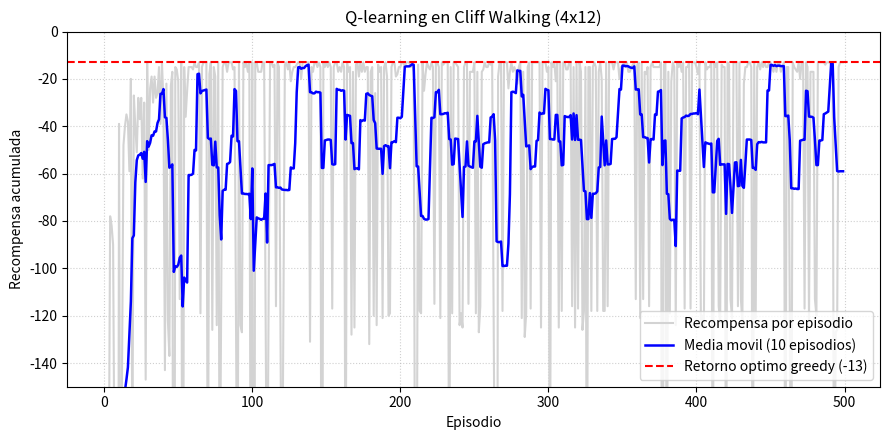

The script that saved this image:
"""
Ejercicio 1: Q-learning en Cliff Walking (Sutton & Barto)

"""

from __future__ import annotations
import random
from dataclasses import dataclass
import matplotlib.pyplot as plt


# 1. ENTORNO CLIFF WALKING (4x12)
@dataclass(frozen=True)
class Transition:
    nxt: str
    reward: float
    done: bool


class CliffWalkingEnv:
    def __init__(self):
        self.rows = 4
        self.cols = 12
        self.start = "3,0"
        self.goal = "3,11"
        self.cliffs = {f"3,{c}" for c in range(1, 11)}
        self.actions = ("N", "E", "S", "W")
        self.alpha = 0.5
        self.gamma = 1.0
        self.epsilon = 0.1
        self.episodes = 500
        self.max_steps = 200
        self.delta = {"N": (-1, 0), "E": (0, 1), "S": (1, 0), "W": (0, -1)}

        # Estados no terminales: toda la cuadricula excepto la meta (G)
        self.nonterminal = tuple(
            f"{r},{c}"
            for r in range(self.rows)
            for c in range(self.cols)
            if f"{r},{c}" != self.goal and f"{r},{c}" not in self.cliffs
        )

    def step(self, state: str, action: str) -> Transition:
        r, c = map(int, state.split(","))
        dr, dc = self.delta[action]
        nr, nc = r + dr, c + dc

        # Si choca contra el borde del mapa, permanece en la misma casilla
        if not (0 <= nr < self.rows and 0 <= nc < self.cols):
            nr, nc = r, c

        nxt = f"{nr},{nc}"

        # Reglas de Sutton & Barto (Ejemplo Cliff Walking):
        # - Caer al acantilado: penalizacion de -100, regresa a S (3,0), el episodio continua (done=False)
        if nxt in self.cliffs:
            return Transition(nxt=self.start, reward=-100.0, done=False)
        # - Llegar a la meta (G): recompensa de -1, el episodio termina (done=True)
        elif nxt == self.goal:
            return Transition(nxt=self.goal, reward=-1.0, done=True)
        # - Paso ordinario: recompensa de -1, el episodio continua (done=False)
        else:
            return Transition(nxt=nxt, reward=-1.0, done=False)


# 2. FUNCIONES DE AGENTE 

def empty_q(env: CliffWalkingEnv) -> dict[str, dict[str, float]]:
    return {s: {a: 0.0 for a in env.actions} for s in env.nonterminal}


def max_q(Q: dict[str, dict[str, float]], state: str, actions: tuple[str, ...]) -> float:
    if state not in Q:
        return 0.0
    return max(Q[state][a] for a in actions)


def argmax_action(Q: dict[str, dict[str, float]], state: str, actions: tuple[str, ...]) -> str:
    # Desempate en orden fijo: N, E, S, W
    best = actions[0]
    best_v = Q[state][best]
    for a in actions[1:]:
        if Q[state][a] > best_v:
            best, best_v = a, Q[state][a]
    return best


def epsilon_greedy(
    Q: dict[str, dict[str, float]],
    state: str,
    actions: tuple[str, ...],
    epsilon: float,
    rng: random.Random,
) -> str:
    if state not in Q:
        return actions[0]
    if rng.random() < epsilon:
        return rng.choice(list(actions))
    return argmax_action(Q, state, actions)


def td_target_q(
    env: CliffWalkingEnv,
    Q: dict[str, dict[str, float]],
    reward: float,
    nxt: str,
    done: bool,
) -> float:
    # Si s' es la meta (terminal), el valor futuro es 0.0
    # Si cayo al acantilado, s' es S (3,0) que si esta en Q
    future = 0.0 if done else max_q(Q, nxt, env.actions)
    return reward + env.gamma * future


def apply_update(
    Q: dict[str, dict[str, float]],
    state: str,
    action: str,
    target: float,
    alpha: float,
) -> float:
    old = Q[state][action]
    Q[state][action] = old + alpha * (target - old)
    return Q[state][action]


# 3. ENTRENAMIENTO DE Q-LEARNING
def train(env: CliffWalkingEnv, rng: random.Random) -> tuple[dict[str, dict[str, float]], list[float]]:
    Q = empty_q(env)
    returns: list[float] = []

    for ep in range(env.episodes):
        s = env.start
        G = 0.0
        for _step in range(env.max_steps):
            if s not in Q:
                break
            a = epsilon_greedy(Q, s, env.actions, env.epsilon, rng)
            tr = env.step(s, a)
            G += tr.reward

            target = td_target_q(env, Q, tr.reward, tr.nxt, tr.done)
            apply_update(Q, s, a, target, env.alpha)

            s = tr.nxt
            if tr.done:
                break
        returns.append(G)

    return Q, returns


# 4. EVALUACIÓN POLÍTICA GREEDY (epsilon = 0)
def evaluate_greedy(env: CliffWalkingEnv, Q: dict[str, dict[str, float]]) -> tuple[float, list[str], list[str]]:
    s = env.start
    G = 0.0
    path = [s]
    actions_taken = []

    for _ in range(env.max_steps):
        if s not in Q:
            break
        a = argmax_action(Q, s, env.actions)
        actions_taken.append(a)
        tr = env.step(s, a)
        G += tr.reward
        path.append(tr.nxt)
        s = tr.nxt
        if tr.done:
            break

    return G, actions_taken, path


def print_grid_policy(env: CliffWalkingEnv, Q: dict[str, dict[str, float]]) -> None:
    arrows = {"N": "↑", "E": "→", "S": "↓", "W": "←"}
    print("\nPolitica greedy aprendida (cuadricula 4x12):")
    print("-" * 50)
    for r in range(env.rows):
        row = []
        for c in range(env.cols):
            s = f"{r},{c}"
            if s == env.start:
                row.append(" S ")
            elif s == env.goal:
                row.append(" G ")
            elif s in env.cliffs:
                row.append(" C ")
            elif s in Q:
                best_a = argmax_action(Q, s, env.actions)
                row.append(f" {arrows[best_a]} ")
            else:
                row.append(" . ")
        print("".join(row))
    print("-" * 50)


# 5. GRAFICAR CURVA DE APRENDIZAJE
def plot_returns(returns: list[float], window: int = 10, filename: str = "curva_aprendizaje.png") -> None:
    smoothed = []
    for i in range(len(returns)):
        start = max(0, i - window + 1)
        smoothed.append(sum(returns[start : i + 1]) / (i - start + 1))

    plt.figure(figsize=(9, 4.5))
    plt.plot(returns, color="lightgray", label="Recompensa por episodio")
    plt.plot(smoothed, color="blue", linewidth=1.8, label=f"Media movil ({window} episodios)")
    plt.axhline(y=-13, color="red", linestyle="--", label="Retorno optimo greedy (-13)")
    plt.ylim(-150, 0)
    plt.xlabel("Episodio")
    plt.ylabel("Recompensa acumulada")
    plt.title("Q-learning en Cliff Walking (4x12)")
    plt.legend()
    plt.grid(True, linestyle=":", alpha=0.6)
    plt.tight_layout()
    plt.savefig(filename, dpi=300)
    print(f"\nGrafica guardada exitosamente en: {filename}")



# MAIN


if __name__ == "__main__":
    SEED = 42
    rng = random.Random(SEED)
    env = CliffWalkingEnv()

    print(f"Entrenando Q-learning en Cliff Walking 4x12 (Semilla={SEED}, Episodios={env.episodes})...")
    Q, returns = train(env, rng)

    ret, actions, path = evaluate_greedy(env, Q)
    print("\n")
    print("RESULTADOS DE EVALUACION GREEDY (epsilon = 0):")
    print("\n")
    print(f"Pasos totales : {len(actions)} (Esperado: 13)")
    print(f"Retorno greedy: {ret:.1f} (Esperado: -13.0)")
    print(f"Secuencia     : {' -> '.join(actions)}")
    print(f"Camino        : {' -> '.join(path)}")

    print_grid_policy(env, Q)
    plot_returns(returns, window=10)
